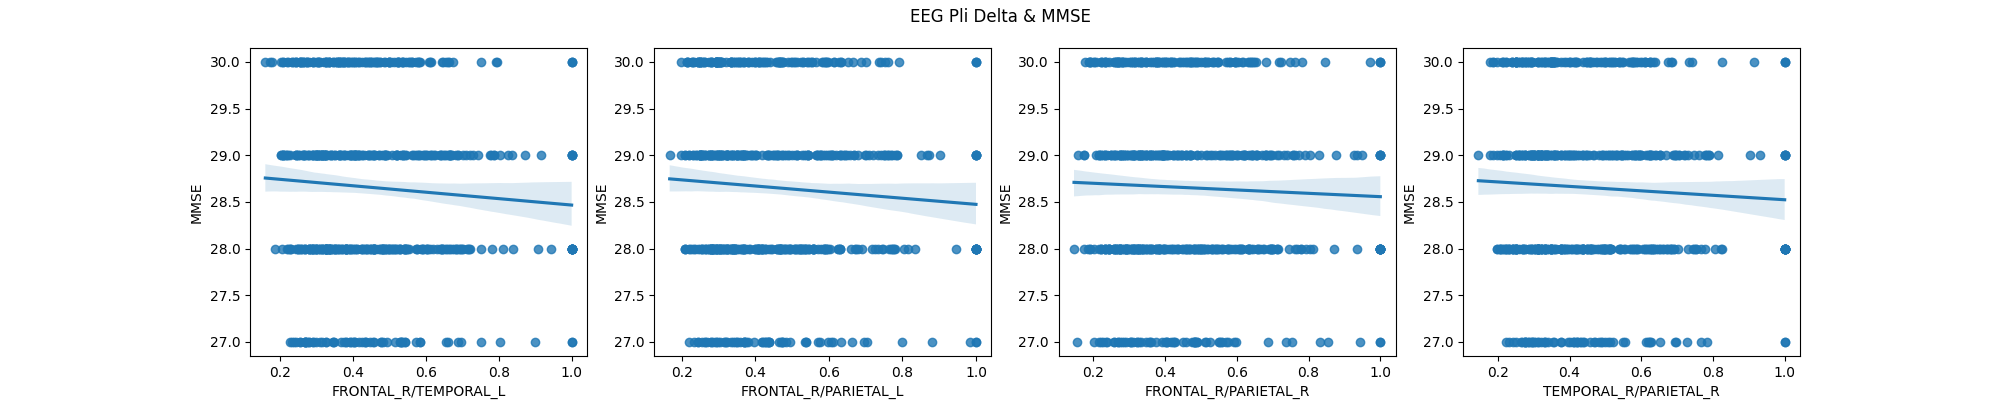

Values plotted in this chart, from the file beside it:
region pair, pearson, pearson p-value, pearson CI95%, spearman, spearman p-value, spearman CI95%, n
FRONTAL_L/FRONTAL_R, -0.01797, 0.6627, [-0.1   0.06], 0.009249, 0.8223, [-0.07  0.09], 594
FRONTAL_L/TEMPORAL_L, -0.02321, 0.573, [-0.1   0.06], -0.002624, 0.9492, [-0.08  0.08], 594
FRONTAL_L/TEMPORAL_R, -0.03814, 0.3542, [-0.12  0.04], -0.01923, 0.6405, [-0.1   0.06], 594
FRONTAL_L/PARIETAL_L, -0.03985, 0.3331, [-0.12  0.04], -0.0284, 0.4904, [-0.11  0.05], 594
FRONTAL_L/PARIETAL_R, -0.06369, 0.1217, [-0.14  0.02], -0.05752, 0.1622, [-0.14  0.02], 594
FRONTAL_L/OCCIPITAL_L, -0.03917, 0.3414, [-0.12  0.04], -0.02012, 0.6251, [-0.1   0.06], 594
FRONTAL_L/OCCIPITAL_R, -0.03946, 0.3379, [-0.12  0.04], -0.02386, 0.5623, [-0.1   0.06], 594
FRONTAL_R/TEMPORAL_L, -0.08383, 0.04145, [-0.16 -0.  ], -0.07815, 0.0574, [-0.16  0.  ], 594
FRONTAL_R/TEMPORAL_R, -0.04386, 0.2867, [-0.12  0.04], -0.03449, 0.4023, [-0.11  0.05], 594
FRONTAL_R/PARIETAL_L, -0.07883, 0.05524, [-0.16  0.  ], -0.08285, 0.04389, [-0.16 -0.  ], 594
FRONTAL_R/PARIETAL_R, -0.0678, 0.09936, [-0.15  0.01], -0.06005, 0.1445, [-0.14  0.02], 594
FRONTAL_R/OCCIPITAL_L, -0.05945, 0.1486, [-0.14  0.02], -0.05099, 0.2154, [-0.13  0.03], 594
FRONTAL_R/OCCIPITAL_R, -0.0654, 0.1119, [-0.15  0.02], -0.06707, 0.1031, [-0.15  0.01], 594
TEMPORAL_L/TEMPORAL_R, -0.03774, 0.3593, [-0.12  0.04], -0.02304, 0.5759, [-0.1   0.06], 594
TEMPORAL_L/PARIETAL_L, -0.05642, 0.1704, [-0.14  0.02], -0.04314, 0.2947, [-0.12  0.04], 594
TEMPORAL_L/PARIETAL_R, -0.05559, 0.1768, [-0.14  0.03], -0.0314, 0.4458, [-0.11  0.05], 594
TEMPORAL_L/OCCIPITAL_L, -0.03981, 0.3335, [-0.12  0.04], -0.02661, 0.5182, [-0.11  0.05], 594
TEMPORAL_L/OCCIPITAL_R, -0.0496, 0.2282, [-0.13  0.03], -0.03493, 0.3963, [-0.12  0.05], 594
TEMPORAL_R/PARIETAL_L, -0.04164, 0.3118, [-0.12  0.04], -0.02238, 0.5868, [-0.1   0.06], 594
TEMPORAL_R/PARIETAL_R, -0.06642, 0.1064, [-0.15  0.01], -0.06235, 0.1297, [-0.14  0.02], 594
TEMPORAL_R/OCCIPITAL_L, -0.04121, 0.3172, [-0.12  0.04], -0.03885, 0.3458, [-0.12  0.04], 593
TEMPORAL_R/OCCIPITAL_R, -0.03573, 0.3855, [-0.12  0.04], -0.03269, 0.4273, [-0.11  0.05], 594
PARIETAL_L/PARIETAL_R, -0.05527, 0.1793, [-0.14  0.03], -0.03962, 0.3358, [-0.12  0.04], 594
PARIETAL_L/OCCIPITAL_L, -0.04996, 0.2248, [-0.13  0.03], -0.03929, 0.3399, [-0.12  0.04], 594
PARIETAL_L/OCCIPITAL_R, -0.04602, 0.2636, [-0.13  0.03], -0.04011, 0.3299, [-0.12  0.04], 594
PARIETAL_R/OCCIPITAL_L, -0.05234, 0.2035, [-0.13  0.03], -0.05238, 0.2032, [-0.13  0.03], 594
PARIETAL_R/OCCIPITAL_R, -0.0397, 0.3349, [-0.12  0.04], -0.02974, 0.4702, [-0.11  0.05], 594
OCCIPITAL_L/OCCIPITAL_R, -0.01183, 0.7741, [-0.09  0.07], -0.0009445, 0.9817, [-0.08  0.08], 593
